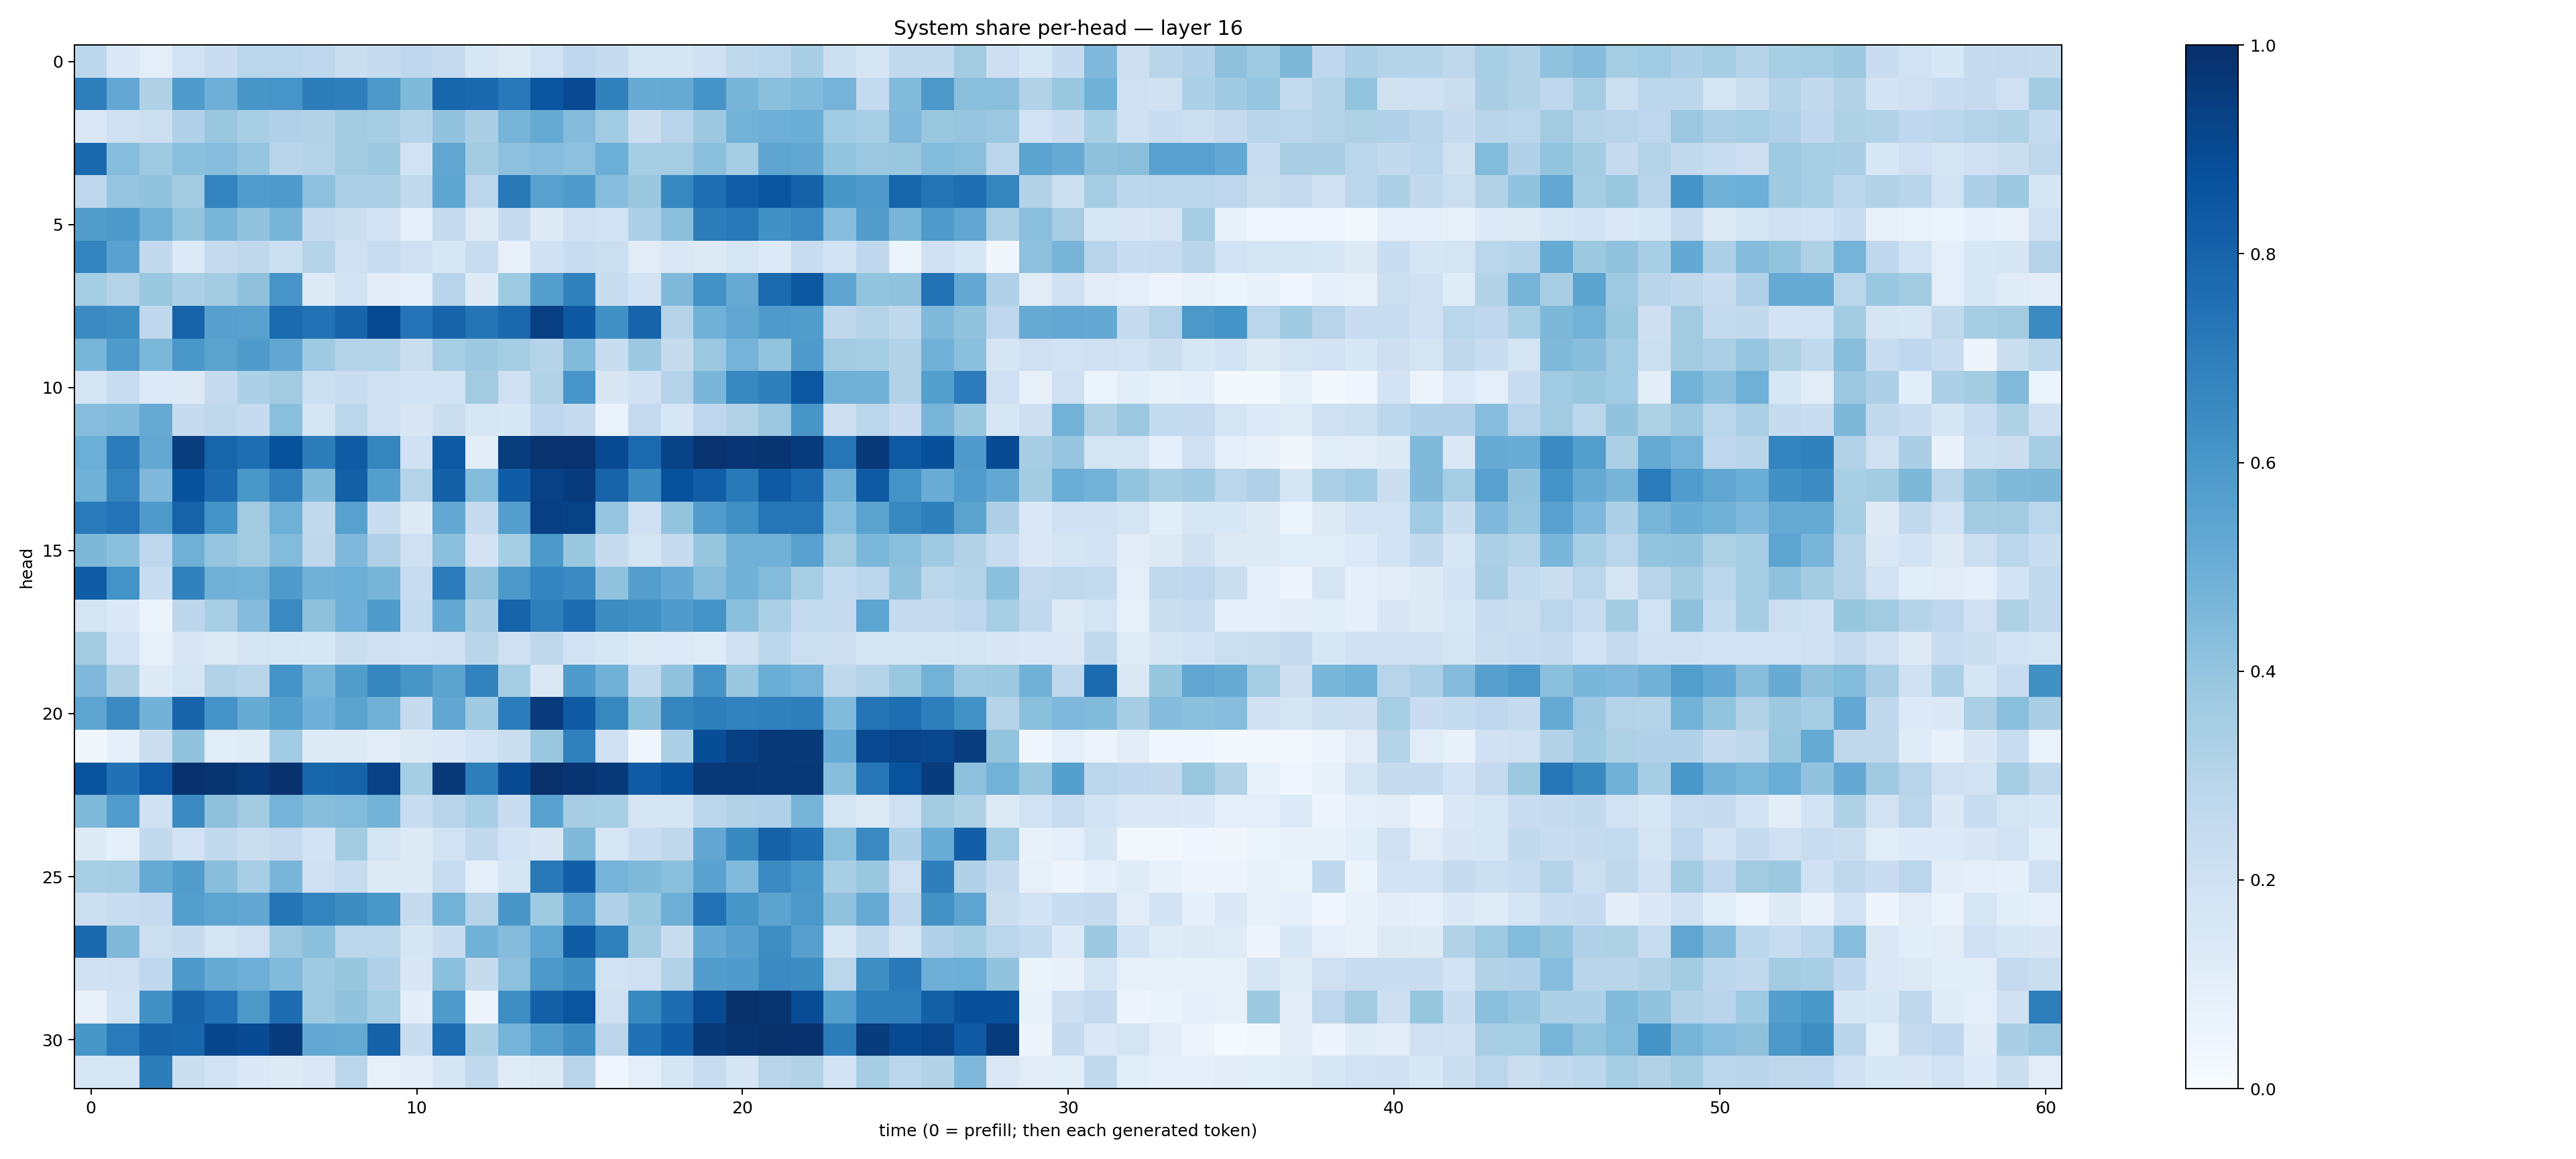

The file beside this chart, header and first rows:
0.28098488, 0.14797424, 0.098570004, 0.19273217, 0.2284591, 0.28760457, 0.28234863, 0.27433994, 0.22380029, 0.24650961, 0.26706827, 0.25211686, 0.16074176, 0.12686999, 0.18955015, 0.2687368, 0.24907449, 0.16865215, 0.16679361, 0.2005857, 0.27034593, 0.2826969, 0.34636348, 0.2172281
0.6955, 0.5269, 0.3235, 0.583, 0.4951, 0.6025, 0.6069, 0.7, 0.6942, 0.595, 0.4479, 0.7958, 0.7818, 0.7179, 0.8561, 0.8994, 0.6839, 0.5086, 0.5123, 0.6117, 0.4688, 0.4227, 0.4433, 0.4755
0.1432, 0.2109, 0.2167, 0.3191, 0.3845, 0.3426, 0.3171, 0.3095, 0.36, 0.3497, 0.2986, 0.4047, 0.3365, 0.4707, 0.5168, 0.434, 0.3641, 0.2189, 0.2965, 0.3762, 0.478, 0.4948, 0.5039, 0.3661
0.7812, 0.432, 0.3716, 0.4208, 0.4314, 0.3964, 0.2928, 0.3072, 0.3632, 0.377, 0.1899, 0.5315, 0.3587, 0.4161, 0.4326, 0.4162, 0.4991, 0.3516, 0.3527, 0.4216, 0.3544, 0.5369, 0.5312, 0.4022
0.2766, 0.3981, 0.4054, 0.3622, 0.6797, 0.5767, 0.5866, 0.4145, 0.3248, 0.3334, 0.2622, 0.5379, 0.2826, 0.7149, 0.5563, 0.5805, 0.4315, 0.3865, 0.6603, 0.7611, 0.8233, 0.859, 0.8051, 0.6027
0.5707, 0.5925, 0.49, 0.4005, 0.4665, 0.4039, 0.4698, 0.248, 0.2212, 0.1802, 0.09101, 0.245, 0.1287, 0.2454, 0.1221, 0.204, 0.1944, 0.3299, 0.425, 0.7012, 0.7199, 0.6287, 0.655, 0.4311
0.6752, 0.5531, 0.2587, 0.1349, 0.2512, 0.2728, 0.2173, 0.2983, 0.21, 0.2417, 0.2042, 0.164, 0.2403, 0.07942, 0.2019, 0.2266, 0.2173, 0.1127, 0.1484, 0.1304, 0.1634, 0.135, 0.2384, 0.1837
0.3543, 0.3066, 0.3851, 0.3338, 0.3587, 0.4121, 0.6089, 0.1212, 0.1904, 0.1027, 0.09269, 0.2942, 0.1242, 0.3718, 0.5664, 0.6851, 0.2307, 0.1811, 0.4473, 0.6246, 0.5124, 0.7713, 0.851, 0.5368
0.6508, 0.6401, 0.2659, 0.8042, 0.5617, 0.5513, 0.775, 0.7424, 0.7997, 0.8976, 0.7398, 0.7973, 0.7375, 0.7813, 0.9383, 0.8453, 0.6272, 0.7999, 0.2989, 0.4862, 0.5318, 0.5805, 0.573, 0.2709
0.4652, 0.5862, 0.4573, 0.6015, 0.5498, 0.5854, 0.5293, 0.3685, 0.3082, 0.2975, 0.2193, 0.3446, 0.3777, 0.3489, 0.3012, 0.4436, 0.2334, 0.3763, 0.2444, 0.3803, 0.4758, 0.3999, 0.5857, 0.3572
0.1788, 0.2345, 0.1349, 0.1295, 0.2439, 0.3312, 0.3603, 0.218, 0.2277, 0.2063, 0.1872, 0.1896, 0.3611, 0.2072, 0.3153, 0.6059, 0.1511, 0.2001, 0.3044, 0.4641, 0.6565, 0.6918, 0.8486, 0.4891
0.4325, 0.4444, 0.5156, 0.2457, 0.2709, 0.2491, 0.4219, 0.1687, 0.2865, 0.2103, 0.1497, 0.2203, 0.157, 0.1538, 0.2689, 0.2445, 0.06715, 0.252, 0.1564, 0.2745, 0.3105, 0.3807, 0.6048, 0.2117
0.4961, 0.7059, 0.5248, 0.9479, 0.7945, 0.7592, 0.8699, 0.6993, 0.8283, 0.6704, 0.201, 0.8337, 0.1046, 0.9464, 0.9857, 0.9876, 0.8956, 0.7757, 0.9249, 0.9856, 0.9742, 0.9834, 0.9564, 0.7331
0.4873, 0.6769, 0.4529, 0.8688, 0.7706, 0.5999, 0.6888, 0.4477, 0.8157, 0.5691, 0.3044, 0.8094, 0.4411, 0.8278, 0.9299, 0.9566, 0.8044, 0.65, 0.8748, 0.823, 0.7179, 0.8378, 0.7787, 0.4819
0.711, 0.7413, 0.5887, 0.8047, 0.6151, 0.3618, 0.4921, 0.2592, 0.5571, 0.2318, 0.1327, 0.5253, 0.2437, 0.5692, 0.9412, 0.9272, 0.3953, 0.2045, 0.4011, 0.5754, 0.6293, 0.7292, 0.7307, 0.4312
0.4541, 0.4212, 0.2772, 0.4896, 0.3984, 0.3632, 0.4376, 0.2708, 0.4514, 0.3198, 0.2066, 0.4182, 0.1819, 0.352, 0.5901, 0.3837, 0.2431, 0.1783, 0.2436, 0.3939, 0.4822, 0.4834, 0.5567, 0.3629
0.8275, 0.621, 0.2343, 0.6841, 0.4827, 0.4767, 0.5873, 0.4827, 0.4968, 0.4705, 0.2382, 0.7061, 0.4078, 0.5973, 0.6726, 0.6515, 0.408, 0.5672, 0.5226, 0.4265, 0.4845, 0.4412, 0.3404, 0.2575
0.1753, 0.1398, 0.05122, 0.2797, 0.3444, 0.4358, 0.6555, 0.4127, 0.4956, 0.5849, 0.2573, 0.523, 0.3386, 0.8011, 0.699, 0.7661, 0.6441, 0.6254, 0.5786, 0.6207, 0.4193, 0.3323, 0.2565, 0.2517
0.3592, 0.1797, 0.08316, 0.1519, 0.1293, 0.1771, 0.1587, 0.1543, 0.2195, 0.2092, 0.1882, 0.2102, 0.2926, 0.2063, 0.273, 0.189, 0.1639, 0.1326, 0.1345, 0.1203, 0.1975, 0.2807, 0.2184, 0.2137
0.4524, 0.3221, 0.1236, 0.165, 0.3092, 0.2899, 0.6154, 0.4663, 0.5742, 0.6693, 0.6052, 0.5457, 0.6811, 0.3524, 0.1425, 0.5797, 0.4865, 0.2633, 0.4052, 0.613, 0.385, 0.5036, 0.4755, 0.2709
0.5405, 0.6548, 0.4833, 0.7996, 0.6119, 0.511, 0.5701, 0.4936, 0.5473, 0.4858, 0.2457, 0.5294, 0.3705, 0.7069, 0.9567, 0.8361, 0.6638, 0.4212, 0.6704, 0.6967, 0.6818, 0.6847, 0.6973, 0.443
0.03871, 0.09366, 0.2218, 0.405, 0.114, 0.1181, 0.364, 0.1224, 0.1231, 0.113, 0.1279, 0.1393, 0.1856, 0.2198, 0.3851, 0.6889, 0.2018, 0.04412, 0.3299, 0.8861, 0.9368, 0.958, 0.9595, 0.5108
0.8622, 0.7464, 0.8435, 0.9909, 0.9782, 0.9565, 0.9901, 0.7921, 0.8032, 0.9336, 0.3494, 0.9577, 0.699, 0.8962, 0.9967, 0.9818, 0.9614, 0.8298, 0.8741, 0.966, 0.9674, 0.9619, 0.966, 0.4268
0.446, 0.5779, 0.2019, 0.6487, 0.4109, 0.3589, 0.4762, 0.4269, 0.4411, 0.4771, 0.2321, 0.2965, 0.3469, 0.2296, 0.5517, 0.3497, 0.341, 0.1651, 0.1645, 0.2832, 0.3086, 0.3165, 0.4726, 0.1767
0.1223, 0.08605, 0.2601, 0.1798, 0.2613, 0.2233, 0.2513, 0.1854, 0.3561, 0.1775, 0.1232, 0.1896, 0.2613, 0.1861, 0.1508, 0.4483, 0.1612, 0.2296, 0.2703, 0.529, 0.6576, 0.8071, 0.7557, 0.4238
0.3427, 0.3546, 0.5191, 0.5719, 0.4296, 0.3447, 0.4629, 0.209, 0.2375, 0.1234, 0.1214, 0.237, 0.0955, 0.1707, 0.7167, 0.8196, 0.4741, 0.4487, 0.423, 0.5513, 0.4449, 0.6513, 0.5986, 0.3415
0.2181, 0.2414, 0.2526, 0.5692, 0.5424, 0.5281, 0.7381, 0.6788, 0.6427, 0.5995, 0.2454, 0.4784, 0.2976, 0.6032, 0.3728, 0.5594, 0.3194, 0.3899, 0.4953, 0.7456, 0.604, 0.5441, 0.5952, 0.4065
0.7832, 0.4472, 0.2155, 0.2434, 0.1721, 0.2041, 0.3817, 0.4206, 0.2798, 0.2863, 0.1674, 0.2269, 0.4883, 0.4363, 0.5409, 0.8273, 0.6909, 0.359, 0.2285, 0.5221, 0.5601, 0.6379, 0.5589, 0.1569
0.1973, 0.204, 0.2689, 0.5922, 0.5184, 0.4936, 0.4423, 0.3687, 0.3936, 0.3172, 0.1486, 0.42, 0.2461, 0.4145, 0.5918, 0.6359, 0.1901, 0.2047, 0.3134, 0.5712, 0.5808, 0.6499, 0.6424, 0.2842
0.077, 0.1866, 0.6288, 0.8007, 0.7448, 0.5955, 0.7631, 0.3742, 0.4027, 0.3542, 0.1025, 0.5876, 0.05679, 0.64, 0.8117, 0.8574, 0.2066, 0.6588, 0.7654, 0.8984, 0.9946, 0.9805, 0.8884, 0.5683
0.6034, 0.7135, 0.8001, 0.7919, 0.9139, 0.8915, 0.9511, 0.522, 0.5191, 0.8071, 0.2337, 0.7694, 0.3319, 0.4742, 0.5665, 0.6331, 0.2816, 0.7488, 0.8267, 0.9621, 0.9807, 0.9954, 0.992, 0.7024
0.1597, 0.1565, 0.7011, 0.2234, 0.1885, 0.1378, 0.1221, 0.1467, 0.284, 0.08103, 0.1023, 0.1686, 0.2592, 0.1204, 0.1284, 0.2968, 0.0454, 0.09759, 0.1664, 0.2353, 0.1696, 0.293, 0.312, 0.1837
